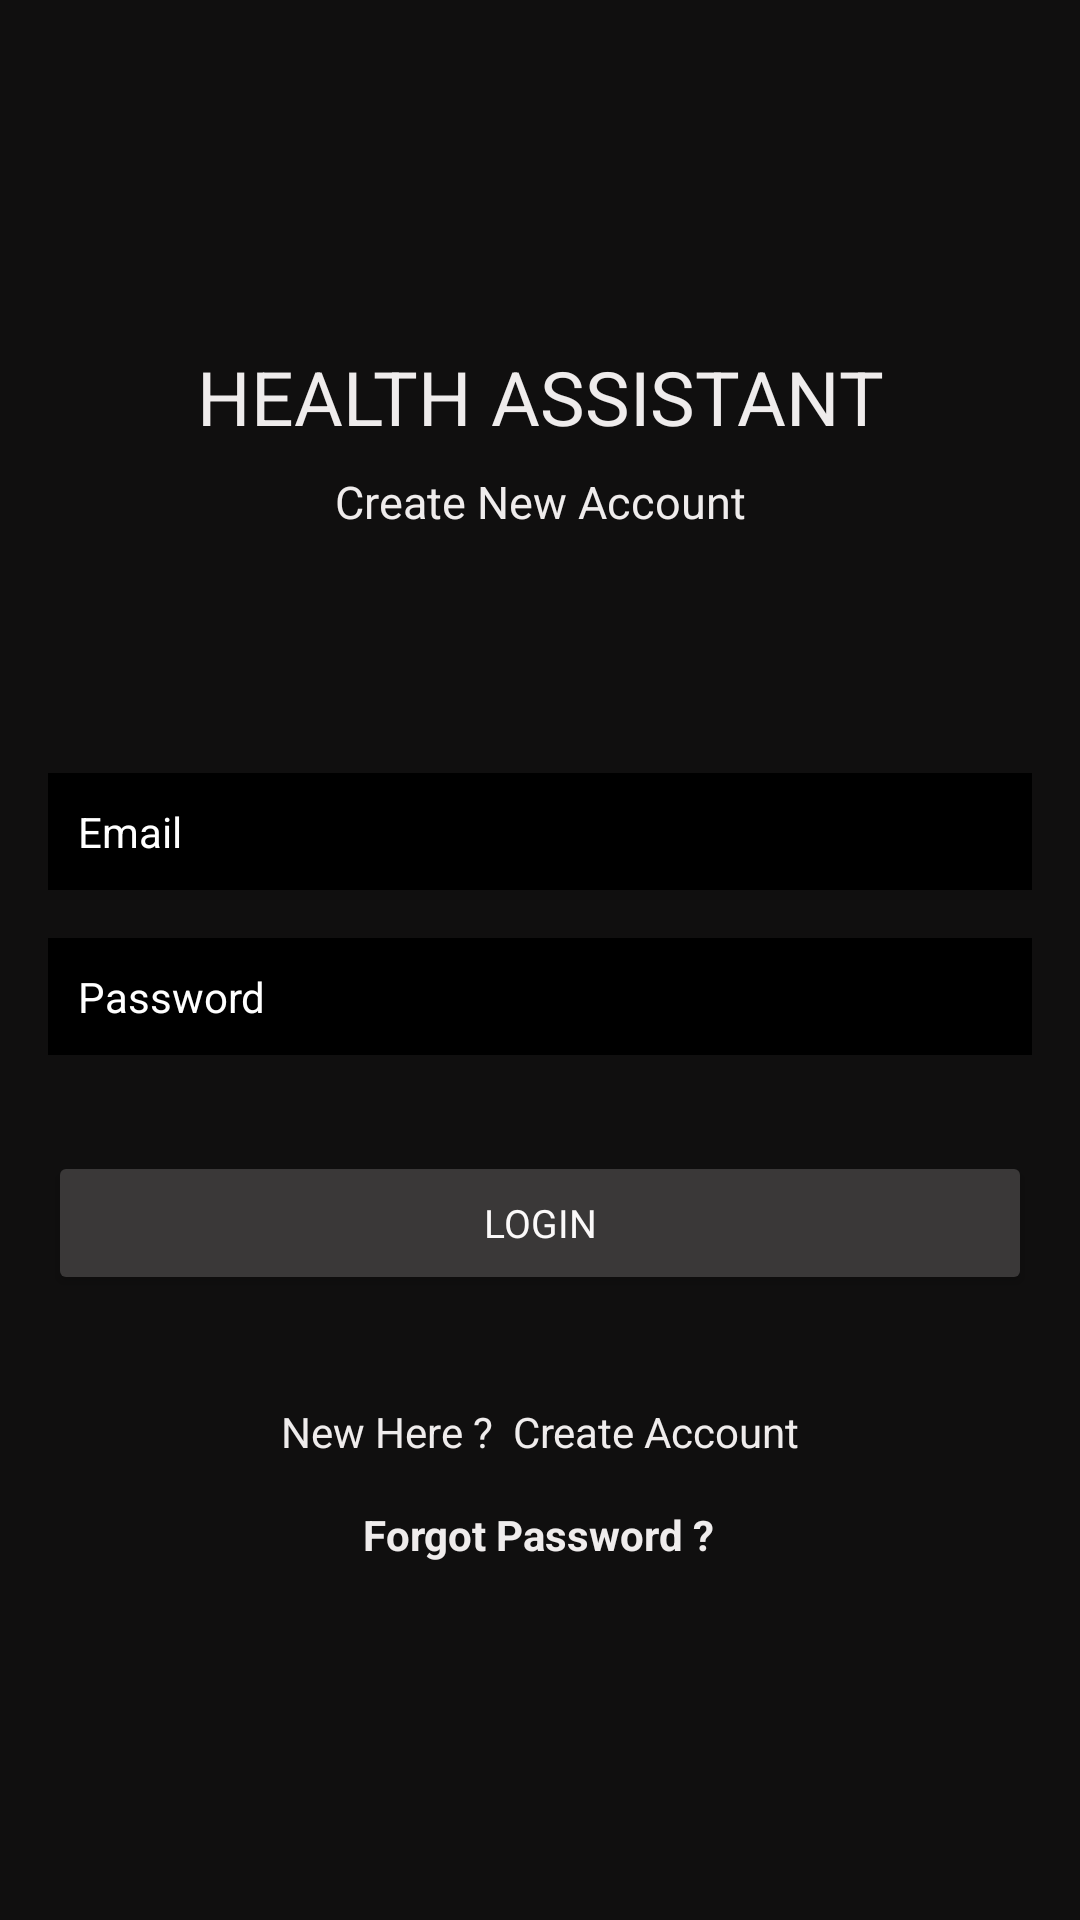

This screen was rendered from an Android layout file. Write that file and the resources it references.
<!-- AndroidManifest.xml: application theme Theme.Health -->
<!-- res/layout/activity_login.xml -->
<?xml version="1.0" encoding="utf-8"?>

<androidx.constraintlayout.widget.ConstraintLayout xmlns:android="http://schemas.android.com/apk/res/android"
    xmlns:app="http://schemas.android.com/apk/res-auto"
    xmlns:tools="http://schemas.android.com/tools"
    android:layout_width="match_parent"
    android:layout_height="match_parent"
    android:background="#100F0F"
    tools:context=".Login">

    <TextView
        android:id="@+id/textView"
        android:layout_width="wrap_content"
        android:layout_height="wrap_content"
        android:fontFamily="sans-serif"
        android:text="HEALTH ASSISTANT"
        android:textColor="#EFECEC"
        android:textColorHighlight="#FFFCFC"
        android:textSize="25sp"
        app:layout_constraintBottom_toBottomOf="parent"
        app:layout_constraintEnd_toEndOf="parent"
        app:layout_constraintStart_toStartOf="parent"
        app:layout_constraintTop_toTopOf="parent"
        app:layout_constraintVertical_bias="0.19" />

    <TextView
        android:id="@+id/textView2"
        android:layout_width="wrap_content"
        android:layout_height="wrap_content"
        android:layout_marginTop="8dp"
        android:fontFamily="sans-serif"
        android:text="Create New Account"
        android:textColor="#EFECEC"
        android:textColorHighlight="#FFFCFC"
        android:textSize="15sp"
        app:layout_constraintEnd_toEndOf="parent"
        app:layout_constraintStart_toStartOf="parent"
        app:layout_constraintTop_toBottomOf="@+id/textView" />

    <EditText
        android:id="@+id/Email"
        android:layout_width="0dp"
        android:layout_height="wrap_content"
        android:layout_marginStart="16dp"
        android:layout_marginEnd="16dp"
        android:background="@android:color/black"
        android:ems="10"
        android:fontFamily="sans-serif"
        android:hint="Email"
        android:inputType="textEmailAddress"
        android:padding="10dp"
        android:textColor="#EFECEC"
        android:textColorHighlight="#FFFCFC"
        android:textColorHint="#FFFFFF"
        android:textSize="14sp"
        app:layout_constraintBottom_toBottomOf="parent"
        app:layout_constraintEnd_toEndOf="parent"
        app:layout_constraintStart_toStartOf="parent"
        app:layout_constraintTop_toBottomOf="@+id/textView2"
        app:layout_constraintVertical_bias="0.19" />

    <EditText
        android:id="@+id/password"
        android:layout_width="0dp"
        android:layout_height="wrap_content"
        android:layout_marginStart="16dp"
        android:layout_marginTop="16dp"
        android:layout_marginEnd="16dp"
        android:background="@android:color/black"
        android:ems="10"
        android:fontFamily="sans-serif"
        android:hint="Password"
        android:inputType="textPassword"
        android:padding="10dp"
        android:textColor="#EFECEC"
        android:textColorHighlight="#FFFCFC"
        android:textColorHint="#FFFFFF"
        android:textSize="14sp"
        app:layout_constraintEnd_toEndOf="parent"
        app:layout_constraintStart_toStartOf="parent"
        app:layout_constraintTop_toBottomOf="@+id/Email" />

    <Button
        android:id="@+id/loginBtn"
        android:layout_width="0dp"
        android:layout_height="wrap_content"
        android:layout_marginStart="16dp"
        android:layout_marginTop="32dp"
        android:layout_marginEnd="16dp"
        android:fontFamily="sans-serif"
        android:text="Login"
        android:textColor="#FBF9F9"
        android:textColorHighlight="#FFFCFC"
        android:textSize="13sp"
        app:backgroundTint="#3A3838"
        app:layout_constraintEnd_toEndOf="parent"
        app:layout_constraintStart_toStartOf="parent"
        app:layout_constraintTop_toBottomOf="@+id/password" />

    <TextView
        android:id="@+id/createText"
        android:layout_width="wrap_content"
        android:layout_height="wrap_content"
        android:layout_marginTop="36dp"
        android:fontFamily="sans-serif"
        android:text="New Here ?  Create Account"
        android:textColor="#EFECEC"
        android:textColorHighlight="#FFFCFC"
        app:layout_constraintEnd_toEndOf="parent"
        app:layout_constraintStart_toStartOf="parent"
        app:layout_constraintTop_toBottomOf="@+id/loginBtn" />

    <ProgressBar
        android:id="@+id/progressBar"
        style="?android:attr/progressBarStyle"
        android:layout_width="wrap_content"
        android:layout_height="wrap_content"
        android:visibility="invisible"
        app:layout_constraintBottom_toBottomOf="parent"
        app:layout_constraintEnd_toEndOf="parent"
        app:layout_constraintHorizontal_bias="0.498"
        app:layout_constraintStart_toStartOf="parent"
        app:layout_constraintTop_toBottomOf="@+id/createText"
        app:layout_constraintVertical_bias="0.572" />

    <TextView
        android:id="@+id/forgotPassword"
        android:layout_width="wrap_content"
        android:layout_height="wrap_content"
        android:fontFamily="sans-serif"
        android:text="Forgot Password ?"
        android:textColor="#EFECEC"
        android:textColorHighlight="#FFFCFC"
        android:textStyle="bold"
        app:layout_constraintBottom_toTopOf="@+id/progressBar"
        app:layout_constraintEnd_toEndOf="parent"
        app:layout_constraintHorizontal_bias="0.498"
        app:layout_constraintStart_toStartOf="parent"
        app:layout_constraintTop_toBottomOf="@+id/createText"
        app:layout_constraintVertical_bias="0.368" />

</androidx.constraintlayout.widget.ConstraintLayout>
<!-- resources referenced by this layout -->
<resources>
  <style name="Theme.Health" parent="Theme.MaterialComponents.DayNight.DarkActionBar">
          
          <item name="colorPrimary">@color/purple_500</item>
          <item name="colorPrimaryVariant">@color/purple_700</item>
          <item name="colorOnPrimary">@color/white</item>
          
          <item name="colorSecondary">@color/teal_200</item>
          <item name="colorSecondaryVariant">@color/teal_700</item>
          <item name="colorOnSecondary">@color/black</item>
          
          <item name="android:statusBarColor" tools:targetApi="l">?attr/colorPrimaryVariant</item>
          
      </style>
  <!-- not gathered from this repository: default colours our renderer supplied (Android Studio template values) -->
  <color name="purple_500">#FF6200EE</color>
  <color name="purple_700">#FF3700B3</color>
  <color name="teal_200">#FF03DAC5</color>
  <color name="teal_700">#FF018786</color>
  <color name="black">#FF000000</color>
  <color name="white">#FFFFFFFF</color>
</resources>
